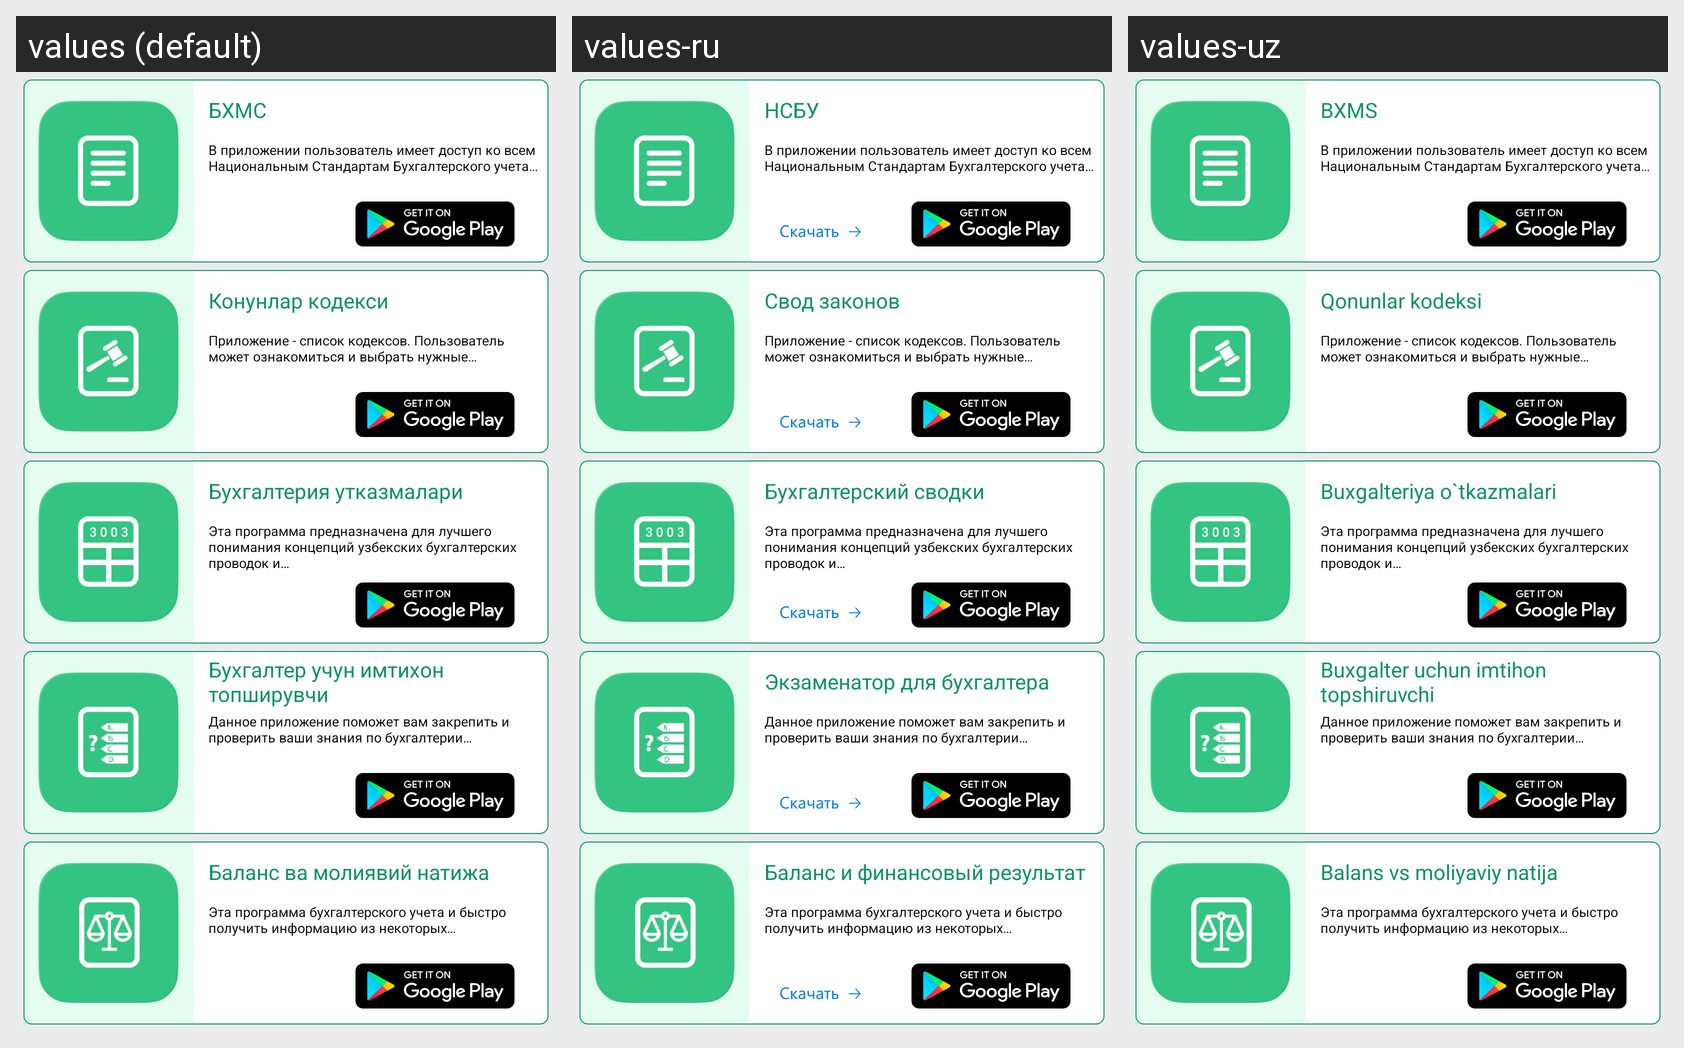

For this localized Android screen grid, give each drawn string resource with its value in every locale shown.
Android screen res/layout/other_fragment.xml rendered under 3 locales, left to right: values (default), values-ru, values-uz. Device: Nexus 5 (rendered at 1080×1920; each locale shown at half size, 540×960, under a caption strip naming it); theme AppTheme.
Strings drawn on this screen, with the default value and each locale's value (text and hints the layout hard-codes, and strings that could not be matched under every locale, appear in the picture but are not listed):

app_2
  values: БХМС
  values-ru: НСБУ
  values-uz: BXMS

app_2_text
  values: В приложении пользователь имеет доступ ко всем Национальным Стандартам Бухгалтерского учета…
  values-ru: В приложении пользователь имеет доступ ко всем Национальным Стандартам Бухгалтерского учета…
  values-uz: В приложении пользователь имеет доступ ко всем Национальным Стандартам Бухгалтерского учета…

app_3
  values: Конунлар кодекси
  values-ru: Свод законов
  values-uz: Qonunlar kodeksi

app_3_text
  values: Приложение - список кодексов. Пользователь может ознакомиться и выбрать нужные…
  values-ru: Приложение - список кодексов. Пользователь может ознакомиться и выбрать нужные…
  values-uz: Приложение - список кодексов. Пользователь может ознакомиться и выбрать нужные…

app_4
  values: Бухгалтерия утказмалари
  values-ru: Бухгалтерский сводки
  values-uz: Buxgalteriya o`tkazmalari

app_4_text
  values: Эта программа предназначена для лучшего понимания концепций узбекских бухгалтерских проводок и…
  values-ru: Эта программа предназначена для лучшего понимания концепций узбекских бухгалтерских проводок и…
  values-uz: Эта программа предназначена для лучшего понимания концепций узбекских бухгалтерских проводок и…

app_5
  values: Бухгалтер учун имтихон топширувчи
  values-ru: Экзаменатор для бухгалтера
  values-uz: Buxgalter uchun imtihon topshiruvchi

app_5_text
  values: Данное приложение поможет вам закрепить и проверить ваши знания по бухгалтерии…
  values-ru: Данное приложение поможет вам закрепить и проверить ваши знания по бухгалтерии…
  values-uz: Данное приложение поможет вам закрепить и проверить ваши знания по бухгалтерии…

app_6
  values: Баланс ва молиявий натижа
  values-ru: Баланс и финансовый результат
  values-uz: Balans vs moliyaviy natija

app_6_text
  values: Эта программа бухгалтерского учета и быстро получить информацию из некоторых…
  values-ru: Эта программа бухгалтерского учета и быстро получить информацию из некоторых…
  values-uz: Эта программа бухгалтерского учета и быстро получить информацию из некоторых…
